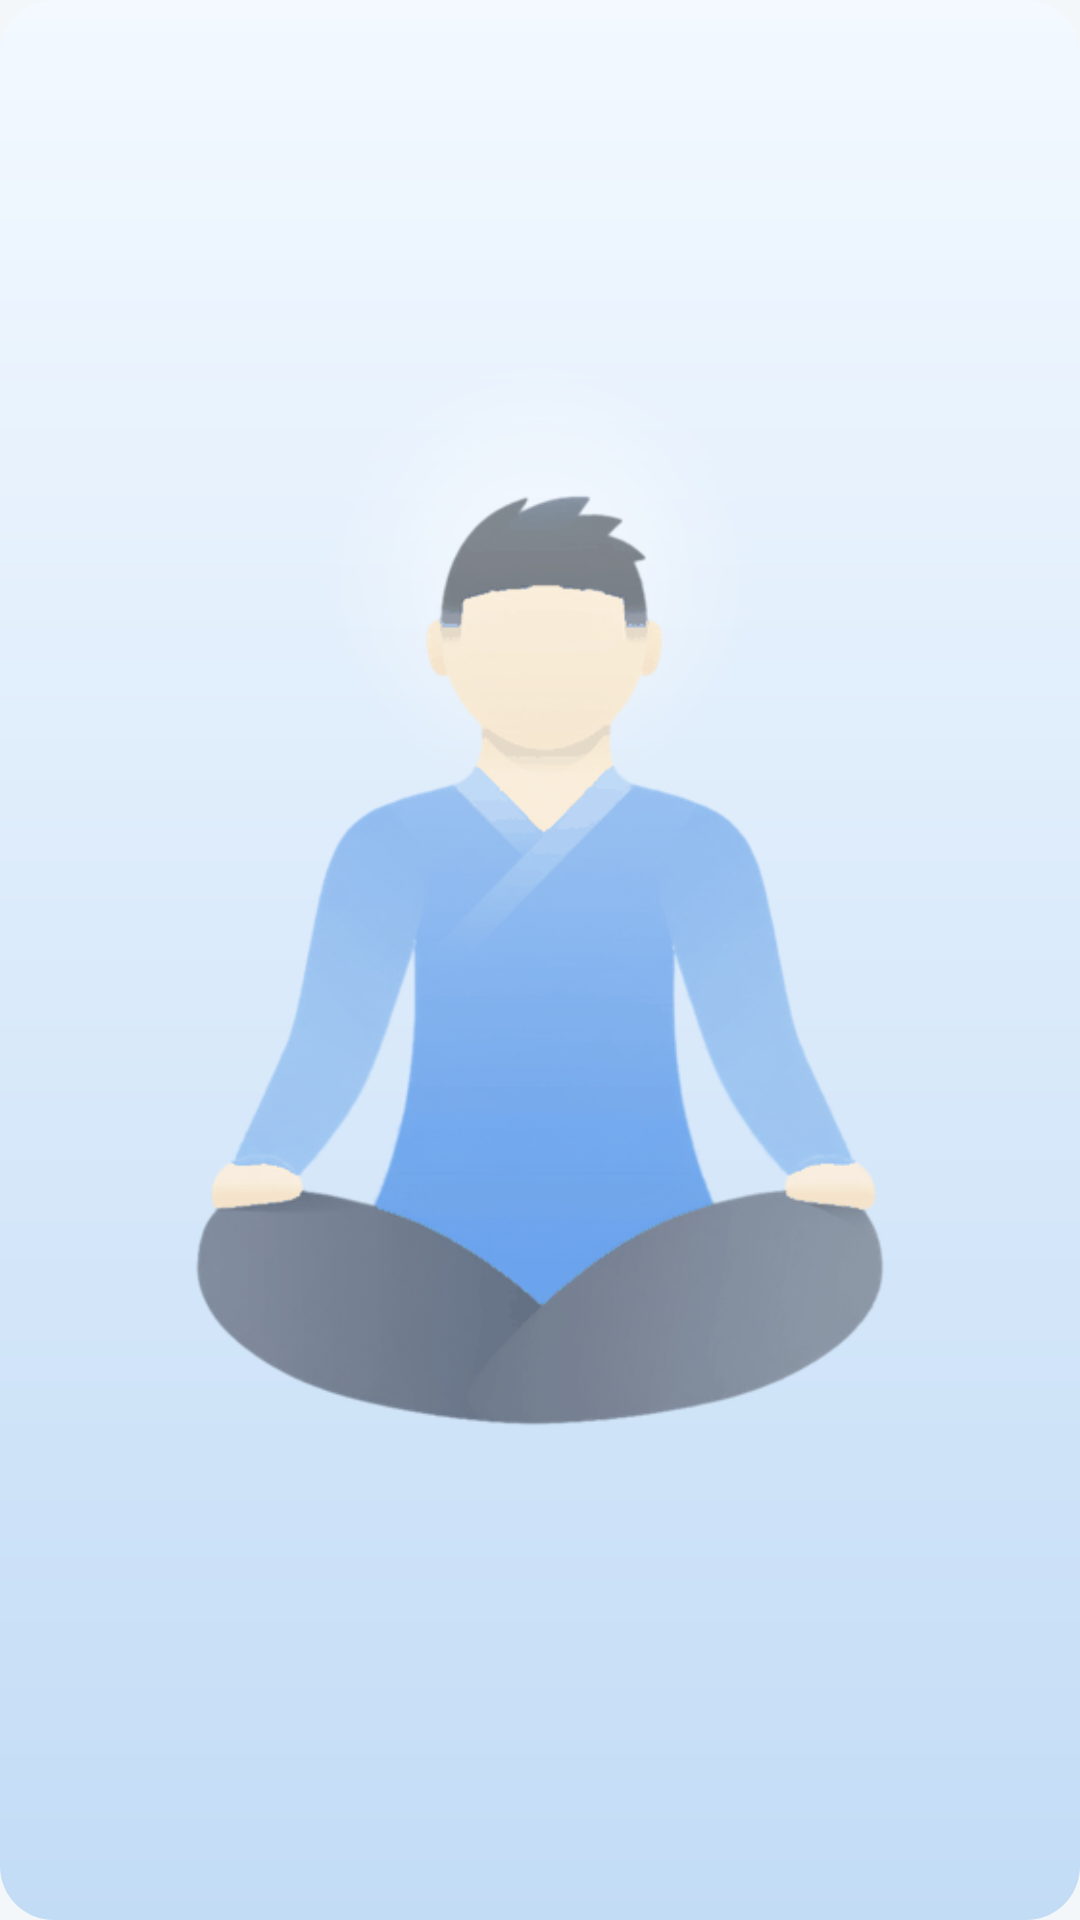

Reconstruct the res/layout file that produces this screen, plus the resources it refers to.
<!-- AndroidManifest.xml: application theme AppTheme -->
<!-- res/layout/widget_focus_2x2.xml -->
<?xml version="1.0" encoding="utf-8"?>
<LinearLayout xmlns:android="http://schemas.android.com/apk/res/android"
    android:id="@+id/widget_root"
    android:layout_width="match_parent"
    android:layout_height="match_parent"
    android:background="@drawable/bg_widget_hero"
    android:orientation="vertical"
    android:padding="@dimen/widget_padding_hero">

    <ImageView
        android:id="@+id/widget_icon"
        android:layout_width="match_parent"
        android:layout_height="match_parent"
        android:contentDescription="@null"
        android:scaleType="fitCenter"
        android:src="@drawable/mark_figure" />
</LinearLayout>
<!-- resources referenced by this layout -->
<resources>
  <dimen name="widget_padding_hero">16dp</dimen>
  <!-- drawable bg_widget_hero (drawable) -->
  <?xml version="1.0" encoding="utf-8"?>
  <layer-list xmlns:android="http://schemas.android.com/apk/res/android">
  
      <item>
          <shape android:shape="rectangle">
              <gradient
                  android:angle="270"
                  android:endColor="@color/hero_bottom"
                  android:startColor="@color/hero_top" />
              <corners android:radius="@dimen/widget_corner" />
          </shape>
      </item>
  
      <item>
          <shape android:shape="rectangle">
              <gradient
                  android:centerX="0.5"
                  android:centerY="0.30"
                  android:endColor="#00FFFFFF"
                  android:gradientRadius="74dp"
                  android:startColor="@color/hero_glow"
                  android:type="radial" />
              <corners android:radius="@dimen/widget_corner" />
          </shape>
      </item>
  </layer-list>
  <!-- drawable mark_figure: png bitmap (drawable-nodpi, 74309 bytes) -->
  <style name="AppTheme" parent="@android:style/Theme.Material.Light.NoActionBar">
          <item name="android:windowBackground">@color/app_bg</item>
          <item name="android:statusBarColor">@color/status_bar</item>
          <item name="android:navigationBarColor">@color/app_bg</item>
          <item name="android:windowLightStatusBar">true</item>
          <item name="android:colorAccent">@color/accent</item>
      </style>
  <color name="hero_bottom">#C3DCF6</color>
  <color name="hero_top">#F3F9FF</color>
  <dimen name="widget_corner">18dp</dimen>
  <color name="hero_glow">#99FFFFFF</color>
  <color name="app_bg">#F4F7FA</color>
  <color name="status_bar">#F4F7FA</color>
  <color name="accent">#3C82D6</color>
</resources>
